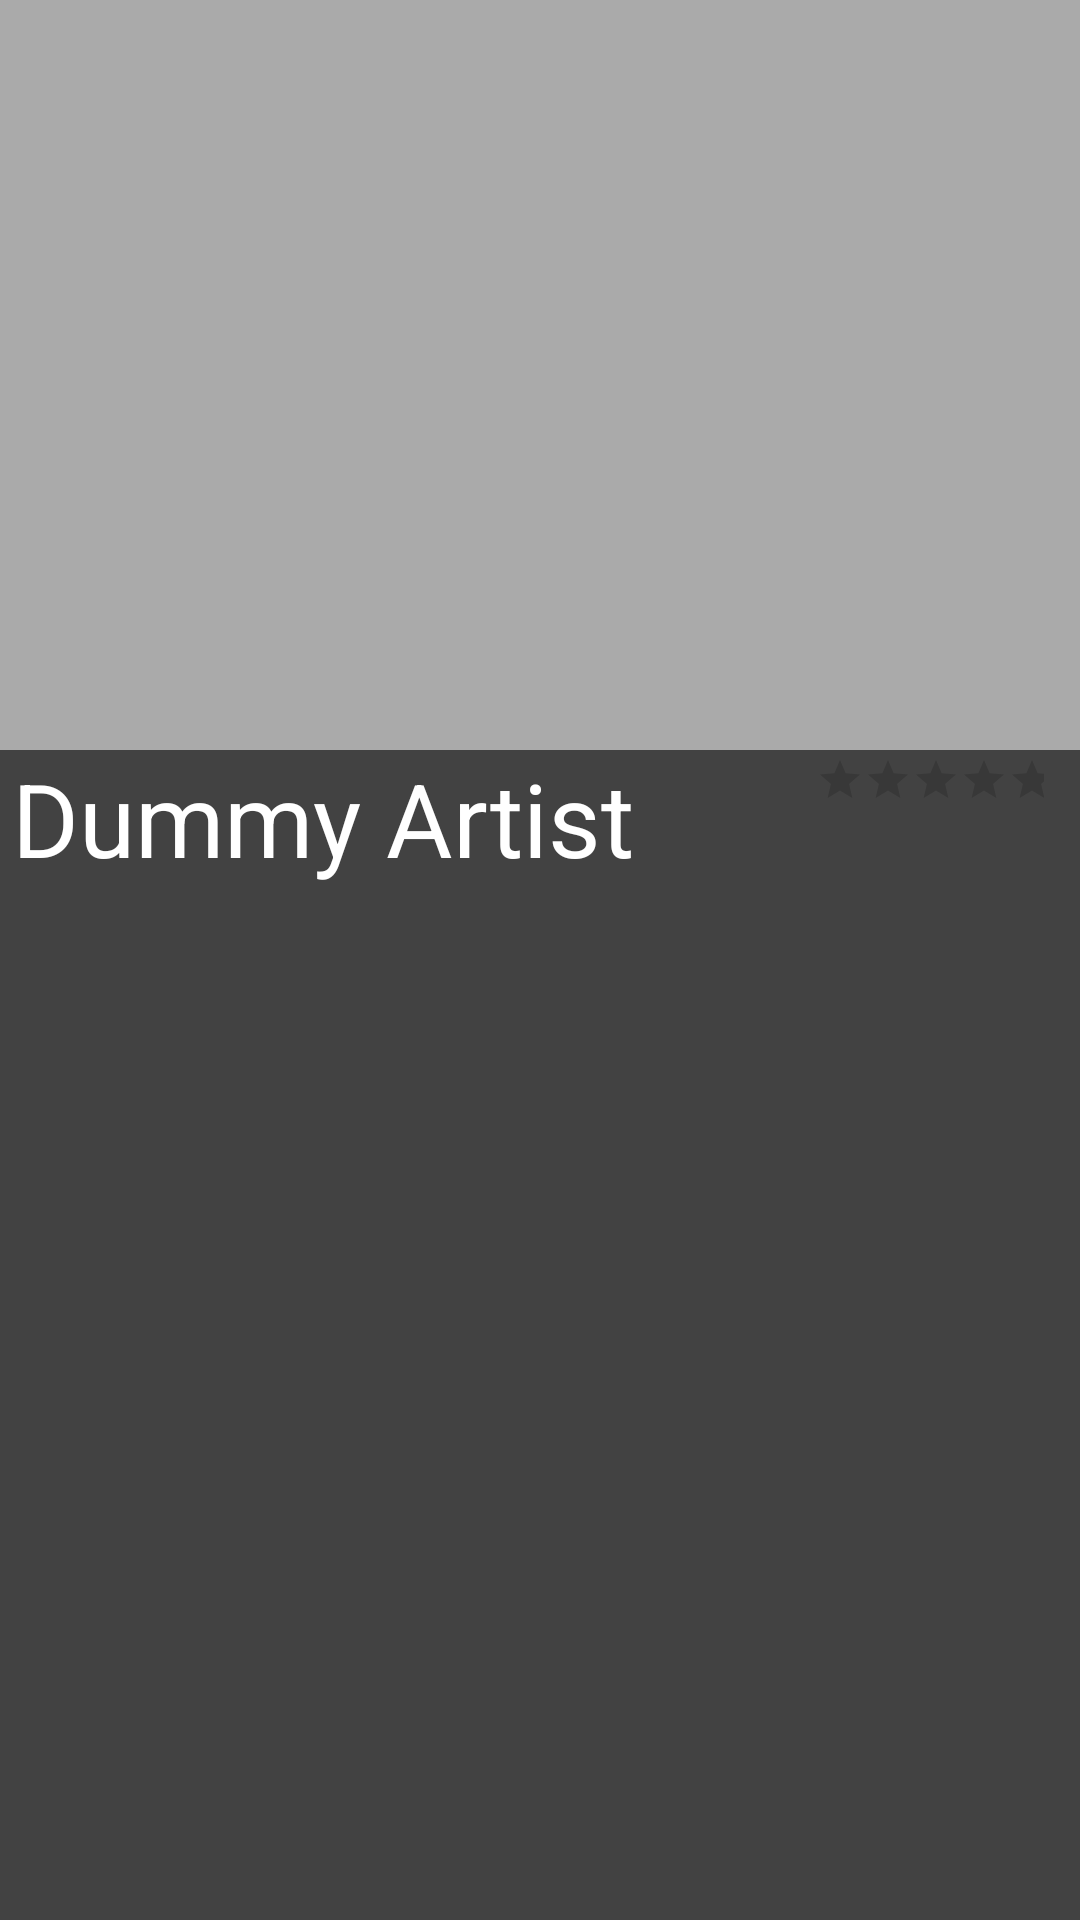

Write the Android layout XML for this screen, with the resource values it uses.
<!-- AndroidManifest.xml: application theme AppTheme -->
<!-- res/layout/activity_artist.xml -->
<?xml version="1.0" encoding="utf-8"?>
<RelativeLayout xmlns:android="http://schemas.android.com/apk/res/android"
    xmlns:tools="http://schemas.android.com/tools"
    android:id="@+id/activity_artist"
    android:layout_width="match_parent"
    android:layout_height="match_parent"
    android:background="#424242"
    tools:context="de.uniba.androidspotifymusicdataapp.ui.ArtistActivity">

    <ImageView
        android:layout_width="match_parent"
        android:layout_height="250dp"
        android:scaleType="centerCrop"
        android:background="@android:color/darker_gray"
        android:id="@+id/imageView_artist_detail_image"/>

    <TextView
        android:text="Dummy Artist"
        android:layout_width="wrap_content"
        android:layout_height="wrap_content"
        android:id="@+id/textView_artist_detail_artistName"
        android:layout_below="@+id/imageView_artist_detail_image"
        android:fontFamily="sans-serif"
        android:textColor="@android:color/white"
        android:textSize="34sp"
        android:paddingLeft="4dp"/>

    <TextView
        android:layout_width="wrap_content"
        android:layout_height="wrap_content"
        android:id="@+id/textView_artist_detail_artist_genres"
        android:layout_below="@+id/textView_artist_detail_artistName"
        android:fontFamily="sans-serif"
        android:textColor="@android:color/white"
        android:textSize="14sp"
        android:paddingLeft="4dp"
        android:paddingBottom="4dp"/>

    <RatingBar
        android:layout_width="wrap_content"
        android:layout_height="wrap_content"
        style="?android:attr/ratingBarStyleSmall"
        android:id="@+id/ratingBar_artist_detail_artistPopularity"
        android:layout_alignTop="@+id/textView_artist_detail_artistName"
        android:layout_alignParentRight="true"
        android:paddingLeft="4dp"
        android:paddingTop="2dp"
        android:layout_marginRight="12dp"/>

    <android.support.v7.widget.RecyclerView
        android:layout_width="match_parent"
        android:layout_height="wrap_content"
        android:background="#FAFAFA"
        android:layout_below="@+id/textView_artist_detail_artist_genres"
        android:id="@+id/recyclerView_artist_detail_artist_albums">
    </android.support.v7.widget.RecyclerView>

</RelativeLayout>
<!-- resources referenced by this layout -->
<resources>
  <style name="AppTheme" parent="Theme.AppCompat.Light.DarkActionBar">
          
          <item name="colorPrimary">#2196F3</item>
          <item name="colorPrimaryDark">#1E88E5</item>
          <item name="colorAccent">#DD2C00</item>
      </style>
</resources>
